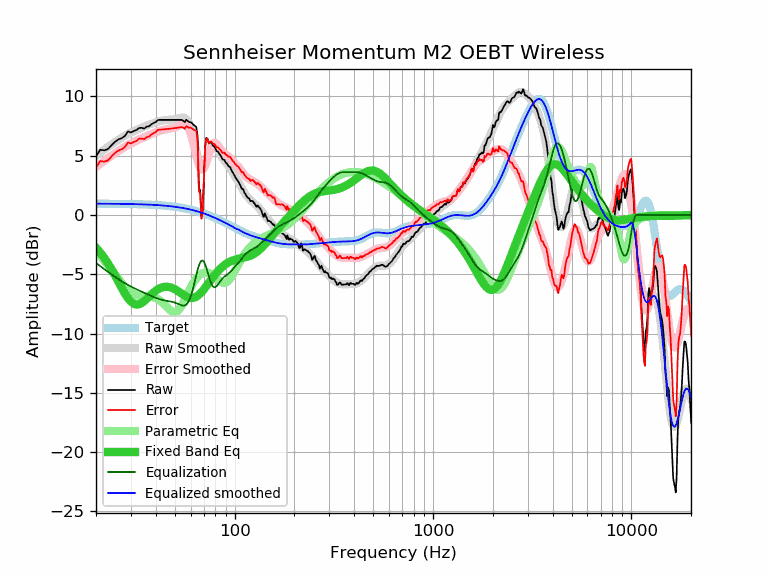

Values plotted in this chart, from the file beside it:
frequency, raw, error, smoothed, error_smoothed, equalization, parametric_eq, equalized_raw, equalized_smoothed, target
20, 4.96, 4.00, 5.00, 4.05, -4.05, -2.76, 0.91, 0.96, 0.96
21, 5.51, 4.55, 5.27, 4.31, -4.31, -3.16, 1.19, 0.96, 0.96
22, 5.46, 4.50, 5.52, 4.56, -4.56, -3.61, 0.89, 0.95, 0.95
23, 5.57, 4.62, 5.75, 4.80, -4.80, -4.09, 0.77, 0.95, 0.95
24, 5.91, 4.96, 5.97, 5.02, -5.02, -4.60, 0.89, 0.95, 0.95
25, 6.20, 5.25, 6.17, 5.23, -5.23, -5.13, 0.97, 0.95, 0.95
26, 6.39, 5.44, 6.36, 5.42, -5.42, -5.66, 0.97, 0.94, 0.94
27, 6.49, 5.55, 6.53, 5.59, -5.59, -6.17, 0.89, 0.94, 0.94
28, 6.68, 5.74, 6.69, 5.75, -5.75, -6.63, 0.92, 0.94, 0.93
29, 7.05, 6.12, 6.83, 5.90, -5.90, -7.02, 1.15, 0.93, 0.93
30, 6.97, 6.04, 6.96, 6.03, -6.03, -7.31, 0.93, 0.93, 0.93
31, 7.09, 6.17, 7.07, 6.15, -6.15, -7.49, 0.93, 0.92, 0.92
32, 7.17, 6.25, 7.18, 6.27, -6.27, -7.55, 0.90, 0.91, 0.91
33, 7.35, 6.44, 7.28, 6.37, -6.37, -7.52, 0.98, 0.91, 0.91
34, 7.36, 6.46, 7.37, 6.47, -6.47, -7.42, 0.89, 0.90, 0.90
35, 7.29, 6.39, 7.46, 6.56, -6.56, -7.26, 0.72, 0.89, 0.89
36, 7.46, 6.57, 7.54, 6.65, -6.65, -7.08, 0.80, 0.89, 0.89
37, 7.49, 6.61, 7.62, 6.74, -6.74, -6.89, 0.75, 0.88, 0.88
38, 7.65, 6.78, 7.69, 6.82, -6.82, -6.70, 0.82, 0.87, 0.87
39, 7.77, 6.91, 7.76, 6.90, -6.90, -6.54, 0.86, 0.86, 0.86
40, 7.85, 7.00, 7.83, 6.98, -6.98, -6.39, 0.87, 0.85, 0.85
41, 8.02, 7.18, 7.88, 7.05, -7.05, -6.27, 0.97, 0.84, 0.84
42, 8.03, 7.20, 7.93, 7.11, -7.11, -6.17, 0.92, 0.82, 0.82
43, 8.03, 7.22, 7.97, 7.16, -7.16, -6.11, 0.87, 0.81, 0.81
44, 8.03, 7.23, 7.99, 7.20, -7.20, -6.07, 0.83, 0.80, 0.80
45, 8.03, 7.25, 8.01, 7.23, -7.23, -6.05, 0.80, 0.78, 0.78
46, 8.03, 7.26, 8.02, 7.26, -7.26, -6.06, 0.77, 0.77, 0.77
47, 8.03, 7.28, 8.03, 7.28, -7.28, -6.08, 0.74, 0.75, 0.75
48, 8.03, 7.29, 8.04, 7.31, -7.31, -6.13, 0.72, 0.73, 0.73
49, 8.03, 7.31, 8.06, 7.34, -7.34, -6.19, 0.68, 0.71, 0.71
50, 8.03, 7.33, 8.08, 7.39, -7.39, -6.26, 0.64, 0.70, 0.70
51, 8.03, 7.35, 8.12, 7.44, -7.44, -6.35, 0.59, 0.68, 0.68
52, 8.03, 7.37, 8.15, 7.50, -7.50, -6.44, 0.53, 0.66, 0.66
53, 8.03, 7.39, 8.19, 7.56, -7.56, -6.53, 0.47, 0.63, 0.63
54, 8.03, 7.42, 8.22, 7.61, -7.61, -6.63, 0.41, 0.61, 0.61
55, 7.96, 7.37, 8.23, 7.64, -7.64, -6.72, 0.32, 0.59, 0.59
56, 7.84, 7.27, 8.19, 7.63, -7.63, -6.80, 0.21, 0.56, 0.56
57, 8.04, 7.50, 8.10, 7.56, -7.56, -6.87, 0.48, 0.54, 0.54
58, 7.93, 7.41, 7.93, 7.42, -7.42, -6.93, 0.51, 0.51, 0.51
59, 7.84, 7.35, 7.68, 7.19, -7.19, -6.97, 0.64, 0.48, 0.48
60, 7.84, 7.38, 7.34, 6.88, -6.88, -6.99, 0.95, 0.46, 0.46
61, 7.74, 7.31, 6.92, 6.50, -6.50, -7.00, 1.24, 0.43, 0.43
62, 7.62, 7.22, 6.45, 6.05, -6.05, -6.98, 1.57, 0.40, 0.40
63, 7.53, 7.16, 5.93, 5.57, -5.57, -6.94, 1.96, 0.37, 0.37
64, 7.44, 7.10, 5.42, 5.08, -5.08, -6.89, 2.35, 0.34, 0.34
65, 6.67, 6.36, 4.94, 4.64, -4.64, -6.82, 2.03, 0.30, 0.30
66, 2.30, 2.03, 4.54, 4.27, -4.27, -6.73, -1.97, 0.27, 0.27
67, 2.07, 1.83, 4.24, 4.00, -4.00, -6.63, -1.93, 0.24, 0.24
68, -0.11, -0.32, 4.06, 3.85, -3.85, -6.51, -3.97, 0.20, 0.20
69, 0.47, 0.30, 4.01, 3.84, -3.84, -6.39, -3.37, 0.17, 0.17
70, 3.14, 3.01, 4.08, 3.95, -3.95, -6.26, -0.81, 0.13, 0.13
71, 5.82, 5.72, 4.26, 4.16, -4.16, -6.13, 1.65, 0.09, 0.09
72, 6.51, 6.45, 4.51, 4.46, -4.46, -6.00, 2.05, 0.06, 0.06
73, 6.43, 6.41, 4.81, 4.79, -4.79, -5.86, 1.63, 0.02, 0.02
74, 6.04, 6.06, 5.12, 5.14, -5.14, -5.73, 0.90, -0.02, -0.02
75, 6.14, 6.19, 5.40, 5.46, -5.46, -5.59, 0.68, -0.06, -0.06
76, 6.11, 6.20, 5.63, 5.72, -5.72, -5.46, 0.38, -0.10, -0.10
77, 5.98, 6.11, 5.79, 5.92, -5.92, -5.34, 0.05, -0.14, -0.14
78, 5.83, 6.00, 5.87, 6.04, -6.04, -5.21, -0.22, -0.18, -0.18
79, 5.77, 5.98, 5.88, 6.09, -6.09, -5.09, -0.33, -0.22, -0.22
... 553 more rows
